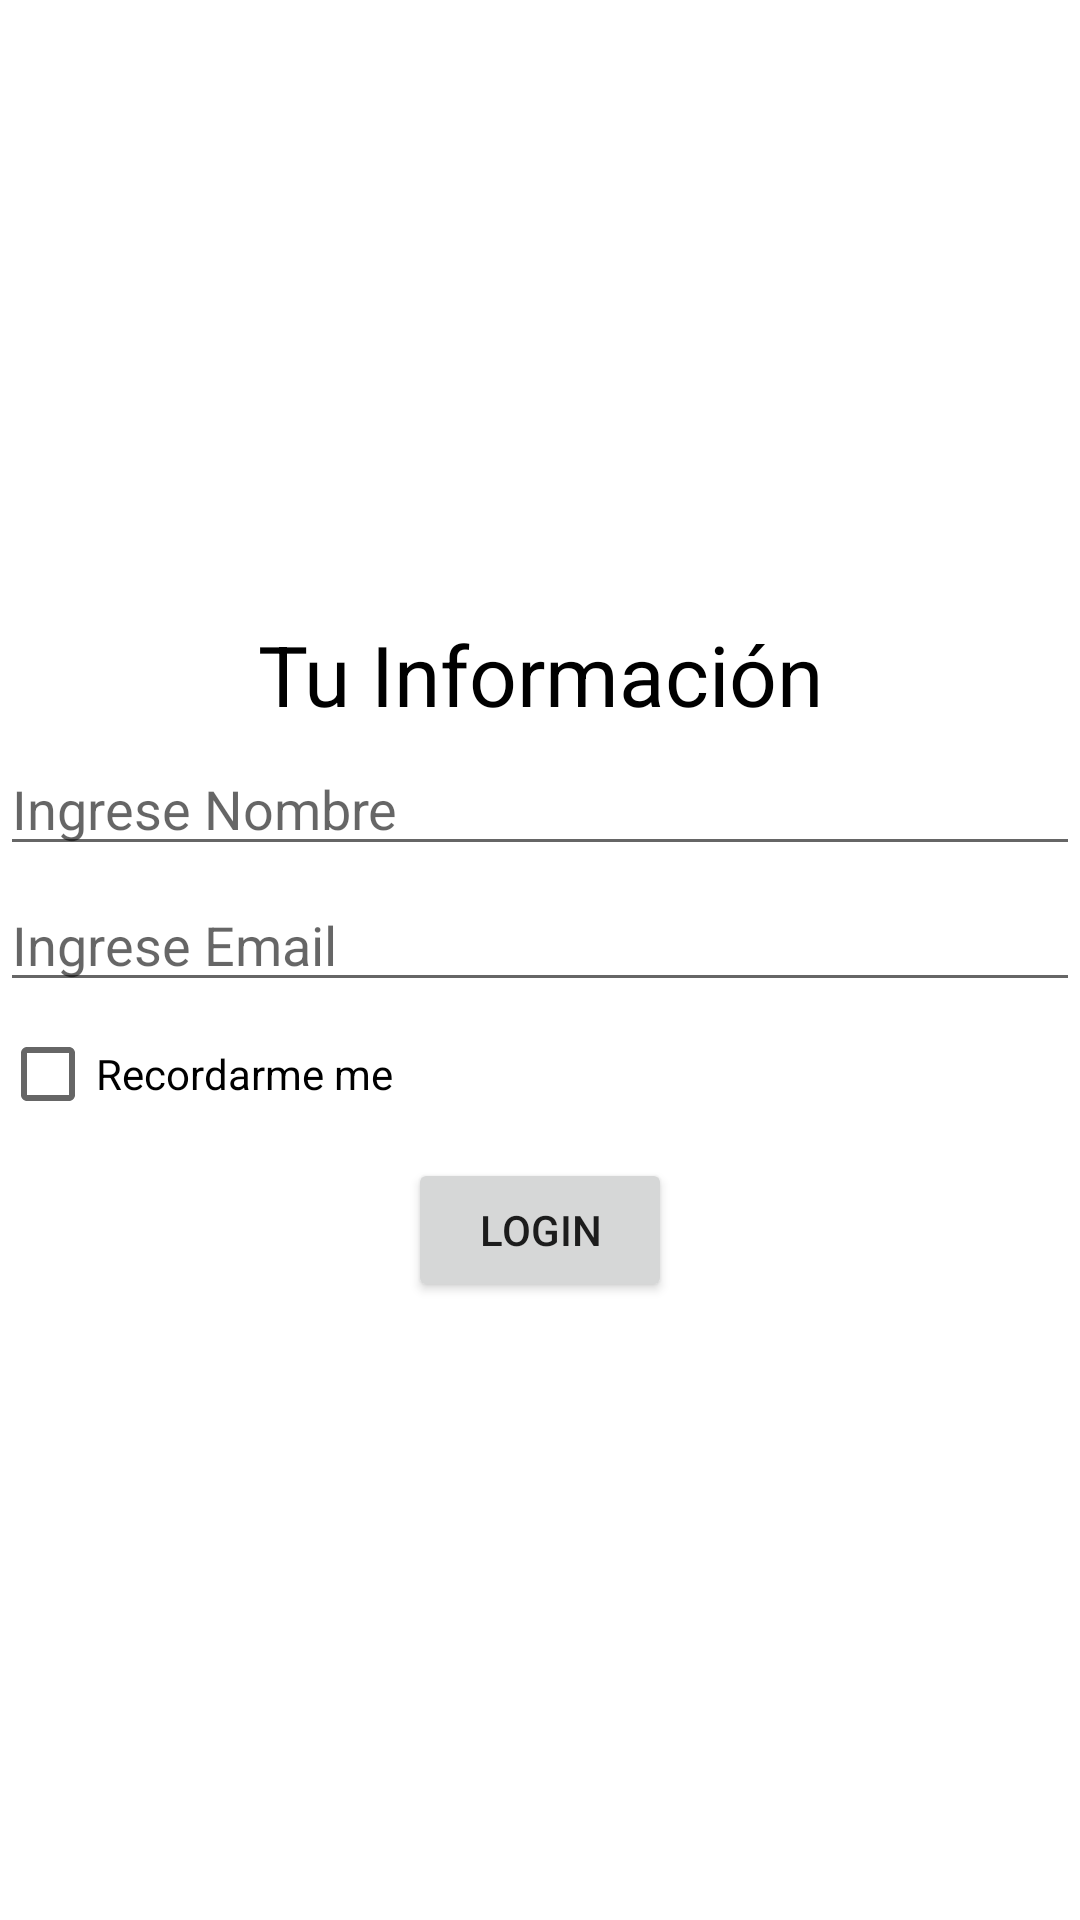

Here is an Android app screen rendered from its layout file. Give the layout XML and the strings, colors and styles it references.
<!-- AndroidManifest.xml: application theme Theme.SharedPreferences01 -->
<!-- res/layout/activity_main.xml -->
<?xml version="1.0" encoding="utf-8"?>
<RelativeLayout xmlns:android="http://schemas.android.com/apk/res/android"
    xmlns:app="http://schemas.android.com/apk/res-auto"
    xmlns:tools="http://schemas.android.com/tools"
    android:layout_width="match_parent"
    android:layout_height="match_parent"
    tools:context=".MainActivity">

    <LinearLayout
        android:layout_width="match_parent"
        android:layout_height="wrap_content"
        android:orientation="vertical"
        android:layout_centerInParent="true">

        <TextView
            android:layout_width="match_parent"
            android:layout_height="wrap_content"
            android:text="Tu Información"
            android:textSize="28sp"
            android:gravity="center"
            android:textColor="@color/black"

            />
         <EditText
             android:layout_width="match_parent"
             android:layout_height="wrap_content"
             android:hint="Ingrese Nombre"
             android:id="@+id/nameEt"
             android:inputType="textCapSentences"
             android:layout_marginTop="4dp"
             />
        <EditText
            android:layout_width="match_parent"
            android:layout_height="wrap_content"
            android:hint="Ingrese Email"
            android:id="@+id/mailEt"
            android:inputType="textEmailAddress"
            android:layout_marginTop="4dp"
            />
        <CheckBox
            android:layout_width="match_parent"
            android:layout_height="wrap_content"
            android:id="@+id/checkBox"
            android:text="Recordarme me"
            />
        <Button
            android:layout_width="wrap_content"
            android:layout_height="wrap_content"
            android:id="@+id/login"
            android:text="Login"
            android:layout_gravity="center"
            android:layout_marginTop="4dp"/>


    </LinearLayout>

</RelativeLayout>
<!-- resources referenced by this layout -->
<resources>
  <style name="Theme.SharedPreferences01" parent="Theme.MaterialComponents.DayNight.DarkActionBar">
          
          <item name="colorPrimary">@color/purple_500</item>
          <item name="colorPrimaryVariant">@color/purple_700</item>
          <item name="colorOnPrimary">@color/white</item>
          
          <item name="colorSecondary">@color/teal_200</item>
          <item name="colorSecondaryVariant">@color/teal_700</item>
          <item name="colorOnSecondary">@color/black</item>
          
          <item name="android:statusBarColor" tools:targetApi="l">?attr/colorPrimaryVariant</item>
          
      </style>
  <!-- not gathered from this repository: default colours our renderer supplied (Android Studio template values) -->
  <color name="purple_500">#FF6200EE</color>
  <color name="purple_700">#FF3700B3</color>
  <color name="teal_200">#FF03DAC5</color>
  <color name="teal_700">#FF018786</color>
  <color name="black">#FF000000</color>
  <color name="white">#FFFFFFFF</color>
</resources>
